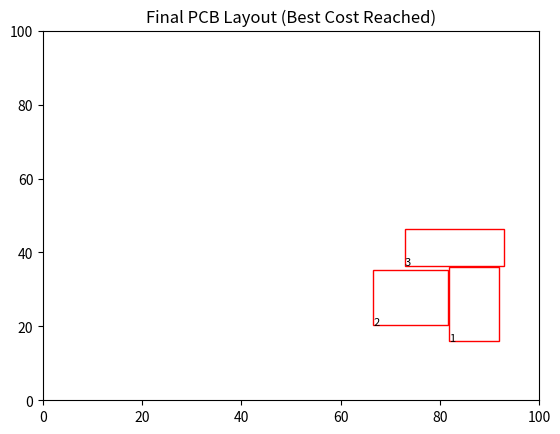

Reproduce this figure in Python.
import math
import random
import matplotlib.pyplot as plt

# --- 1. تمثيل البيانات (Data Structures) ---
class Component:
    def __init__(self, id, width, height, x=0, y=0):
        self.id = id
        self.w = width
        self.h = height
        self.x = x
        self.y = y

class Net:
    def __init__(self, id, components):
        self.id = id
        self.components = components  # قائمة بالكائنات من نوع Component

    def calculate_hpwl(self):
        # حساب نصف محيط المستطيل المحيط (HPWL)
        xs = [c.x + c.w/2 for c in self.components]
        ys = [c.y + c.h/2 for c in self.components]
        return (max(xs) - min(xs)) + (max(ys) - min(ys))

# --- 2. المحرك الرئيسي للمحسن (The Optimizer) ---
class PCBPlacementOptimizer:
    def __init__(self, components, nets, boundary_w, boundary_h):
        self.components = components
        self.nets = nets
        self.boundary_w = boundary_w
        self.boundary_h = boundary_h
        self.alpha = 500  # معامل عقوبة التداخل (Penalty)

    def total_cost(self):
        # 1. حساب طول الأسلاك
        hpwl_total = sum(net.calculate_hpwl() for net in self.nets)
        
        # 2. حساب التداخلات (Overlaps) - تبسيط للفهم
        overlap_penalty = 0
        for i, c1 in enumerate(self.components):
            for j, c2 in enumerate(self.components):
                if i >= j: continue
                # التحقق من التصادم بين المكونات
                dx = min(c1.x + c1.w, c2.x + c2.w) - max(c1.x, c2.x)
                dy = min(c1.y + c1.h, c2.y + c2.h) - max(c1.y, c2.y)
                if dx > 0 and dy > 0:
                    overlap_penalty += (dx * dy)
        
        return hpwl_total + (self.alpha * overlap_penalty)

    def optimize(self, initial_temp=1000, cooling_rate=0.95, iterations=1000):
        current_temp = initial_temp
        current_cost = self.total_cost()
        best_cost = current_cost
        
        history = []

        for i in range(iterations):
            # اختيار مكون عشوائي وتغيير مكانه
            comp = random.choice(self.components)
            old_x, old_y = comp.x, comp.y
            
            # حركة عشوائية (Perturbation)
            comp.x = max(0, min(self.boundary_w - comp.w, comp.x + random.uniform(-20, 20)))
            comp.y = max(0, min(self.boundary_h - comp.h, comp.y + random.uniform(-20, 20)))
            
            new_cost = self.total_cost()
            delta = new_cost - current_cost
            
            # معيار ميتوبوليس (Metropolis Criterion)
            if delta < 0 or random.random() < math.exp(-delta / current_temp):
                current_cost = new_cost
                if current_cost < best_cost:
                    best_cost = current_cost
            else:
                # التراجع عن الحركة
                comp.x, comp.y = old_x, old_y
            
            current_temp *= cooling_rate
            history.append(current_cost)
            
            if i % 100 == 0:
                print(f"Iteration {i}: Cost = {current_cost:.2f}, Temp = {current_temp:.2f}")

        return history

    def visualize(self):
        fig, ax = plt.subplots()
        for c in self.components:
            rect = plt.Rectangle((c.x, c.y), c.w, c.h, linewidth=1, edgecolor='r', facecolor='none')
            ax.add_patch(rect)
            ax.text(c.x, c.y, str(c.id), fontsize=8)
        
        plt.xlim(0, self.boundary_w)
        plt.ylim(0, self.boundary_h)
        plt.title(f"Final PCB Layout (Best Cost Reached)")
        plt.show()

# --- 3. تشغيل تجريبي (Demo) ---
if __name__ == "__main__":
    # إنشاء مكونات وهمية
    c1 = Component(1, 10, 20, 5, 5)
    c2 = Component(2, 15, 15, 50, 50)
    c3 = Component(3, 20, 10, 80, 20)
    
    components = [c1, c2, c3]
    
    # إنشاء شبكات (Nets) تربط المكونات
    nets = [
        Net(101, [c1, c2]),
        Net(102, [c2, c3]),
        Net(103, [c1, c3])
    ]
    
    # تشغيل المحسن
    optimizer = PCBPlacementOptimizer(components, nets, 100, 100)
    history = optimizer.optimize(iterations=500)
    
    # عرض النتيجة
    optimizer.visualize()
